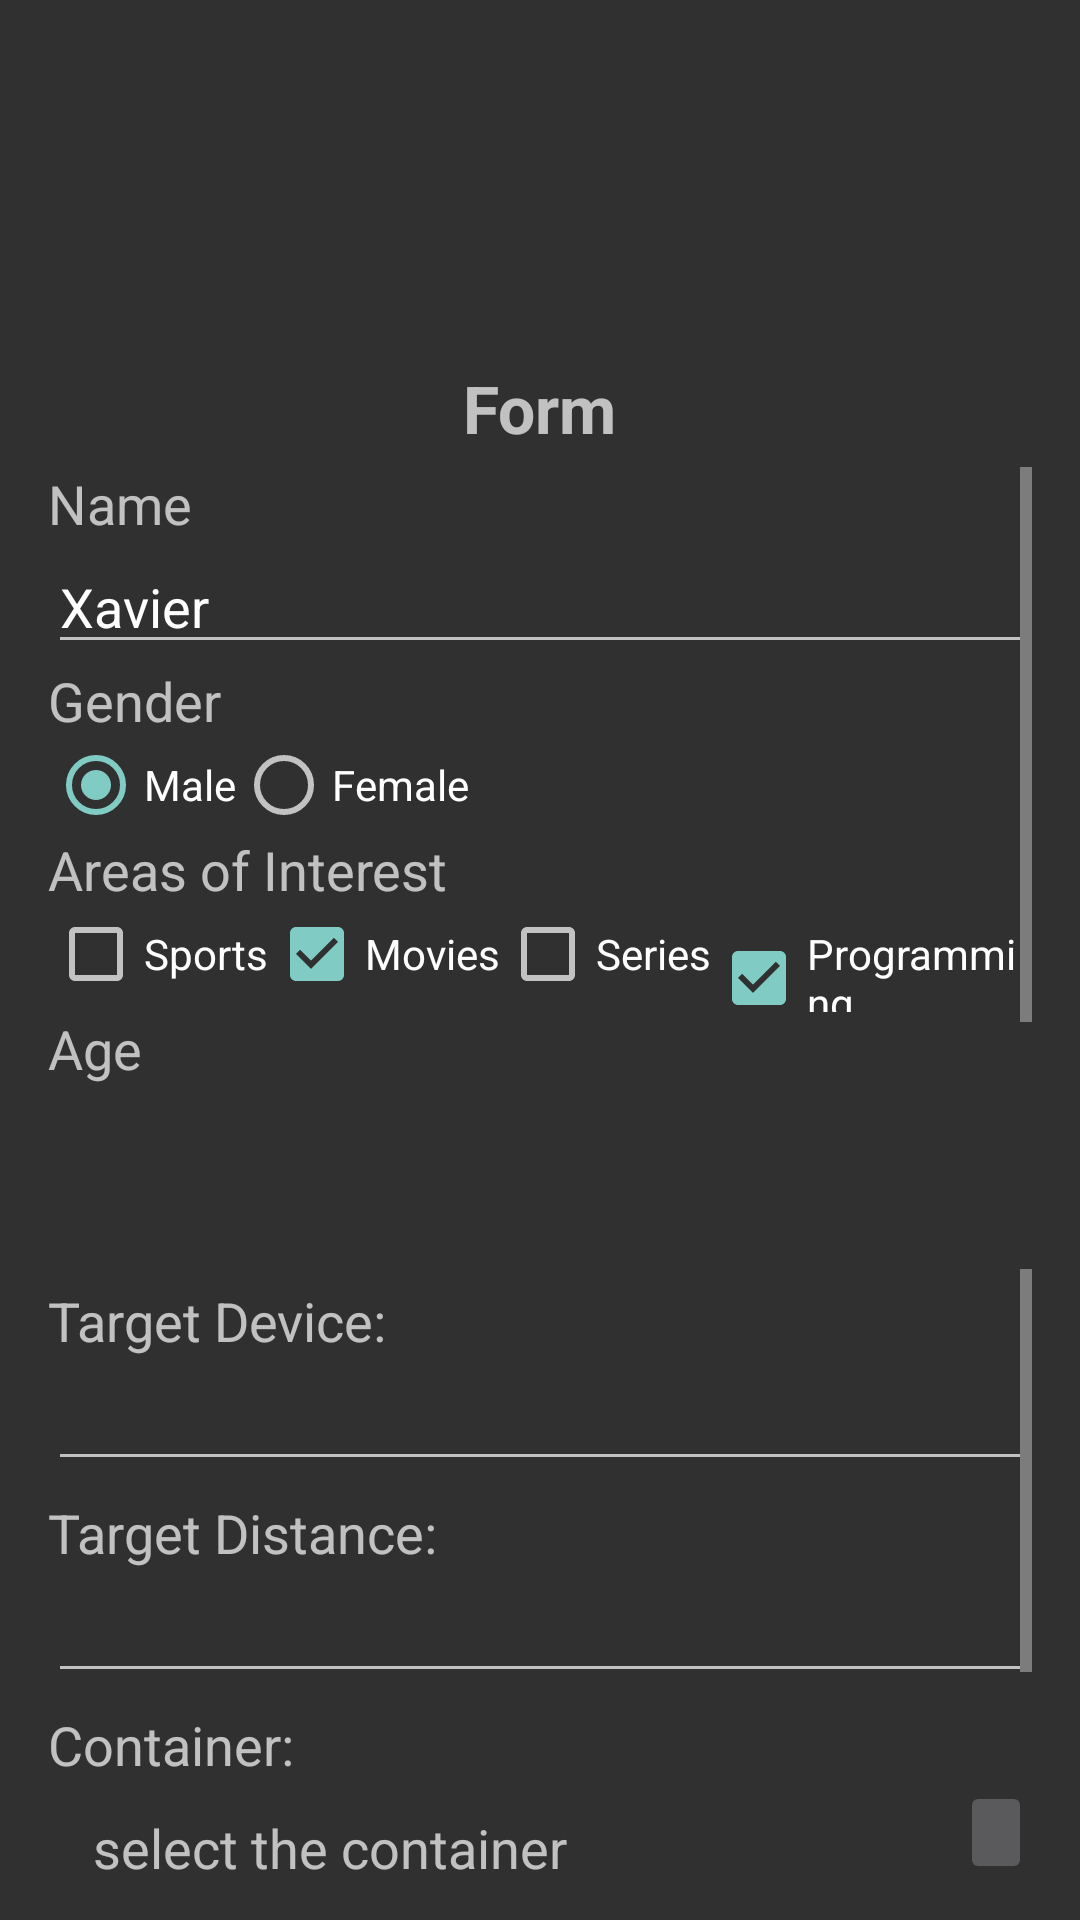

Here is an Android app screen rendered from its layout file. Give the layout XML and the strings, colors and styles it references.
<!-- AndroidManifest.xml: application theme Theme.AppCompat -->
<!-- res/layout/activity_main.xml -->
<?xml version="1.0" encoding="utf-8"?>
<LinearLayout xmlns:android="http://schemas.android.com/apk/res/android"
    xmlns:app="http://schemas.android.com/apk/res-auto"
    xmlns:tools="http://schemas.android.com/tools"
    android:layout_width="match_parent"
    android:layout_height="match_parent"
    android:paddingBottom="@dimen/activity_vertical_margin"
    android:paddingLeft="@dimen/activity_horizontal_margin"
    android:paddingRight="@dimen/activity_horizontal_margin"
    android:paddingTop="@dimen/activity_vertical_margin"
    android:layout_weight="10"
    android:orientation="vertical"
    tools:context=".MainActivity">

    <ScrollView
        android:layout_width="match_parent"
        android:layout_height="0dp"
        android:layout_weight="1.5"
        android:fillViewport="true"
        android:textColor="@android:color/white"
        android:id="@+id/scrollView">
    </ScrollView>
    <TextView
        android:id="@+id/textViewForm"
        android:text="Form"
        android:textSize="@dimen/text_size_large"
        android:padding="5dp"
        android:textStyle="bold"
        android:layout_gravity="center"
        android:layout_width="wrap_content"
        android:layout_height="wrap_content"/>
    <ScrollView
        android:id="@+id/scrollViewForm"
        android:layout_width="match_parent"
        android:layout_height="0dp"
        android:layout_weight="4"
        android:fillViewport="true"
        android:background="@drawable/form_border"
        android:textColor="@android:color/white">

        <LinearLayout
            android:id="@+id/form"
            android:layout_width="match_parent"
            android:layout_height="wrap_content"
            android:orientation="vertical">
            <TextView
                android:text="Name"
                android:textSize="@dimen/text_size_medium"
                android:layout_width="wrap_content"
                android:layout_height="wrap_content"/>
            <EditText
                android:id="@+id/editText"
                android:hint="Name"
                android:text="Xavier"
                android:layout_width="match_parent"
                android:layout_height="wrap_content"/>
            <TextView
                android:text="Gender"
                android:textSize="@dimen/text_size_medium"
                android:layout_width="wrap_content"
                android:layout_height="wrap_content"/>
            <RadioGroup
                android:id="@+id/rg"
                android:layout_width="fill_parent"
                android:layout_height="wrap_content"
                android:orientation="horizontal"
                >
                <RadioButton
                    android:id="@+id/radio1"
                    android:text="Male"
                    android:layout_width="wrap_content"
                    android:layout_height="wrap_content"
                    android:checked="true"/>
                <RadioButton
                    android:id="@+id/radio2"
                    android:text="Female"
                    android:layout_width="wrap_content"
                    android:layout_height="wrap_content"/>
            </RadioGroup>
            <TextView
                android:text="Areas of Interest"
                android:textSize="@dimen/text_size_medium"
                android:layout_width="wrap_content"
                android:layout_height="wrap_content"/>
            <LinearLayout
                android:layout_width="match_parent"
                android:layout_height="wrap_content"
                android:orientation="horizontal">
                <CheckBox
                    android:id="@+id/checkboxSports"
                    android:text="Sports"
                    android:layout_width="wrap_content"
                    android:layout_height="wrap_content"/>
                <CheckBox
                    android:id="@+id/checkboxMovies"
                    android:text="Movies"
                    android:layout_width="wrap_content"
                    android:layout_height="wrap_content"
                    android:checked="true"/>
                <CheckBox
                    android:id="@+id/checkboxSeries"
                    android:text="Series"
                    android:layout_width="wrap_content"
                    android:layout_height="wrap_content"/>
                <CheckBox
                    android:id="@+id/checkboxProgramming"
                    android:text="Programming"
                    android:layout_width="wrap_content"
                    android:layout_height="wrap_content"
                    android:checked="true"/>
            </LinearLayout>
            <TextView
                android:text="Age"
                android:textSize="@dimen/text_size_medium"
                android:layout_width="wrap_content"
                android:layout_height="wrap_content"/>
            <LinearLayout
                android:layout_width="match_parent"
                android:layout_height="wrap_content"
                android:orientation="horizontal">
                <NumberPicker
                    android:id="@+id/numberPickerAge"
                    android:layout_width="wrap_content"
                    android:layout_height="wrap_content"/>
            </LinearLayout>
        </LinearLayout>

    </ScrollView>

    <ScrollView
        android:layout_width="match_parent"
        android:layout_height="0dp"
        android:layout_weight="3"
        android:fillViewport="true">

        <LinearLayout
            android:layout_width="match_parent"
            android:layout_height="wrap_content"
            android:orientation="vertical">

            <TextView
                android:text="Target Device:"
                android:textSize="@dimen/text_size_medium"
                android:layout_width="match_parent"
                android:layout_height="wrap_content"
                android:paddingTop="5dp"/>

            <EditText
                android:id="@+id/editTextTargetDevice"
                android:layout_width="match_parent"
                android:layout_height="wrap_content"
                android:maxLines="1"
                android:inputType="text"/>

            <TextView
                android:text="Target Distance:"
                android:textSize="@dimen/text_size_medium"
                android:layout_width="match_parent"
                android:layout_height="wrap_content"
                android:paddingTop="5dp"/>

            <EditText
                android:id="@+id/editTextTargetDistance"
                android:layout_width="match_parent"
                android:layout_height="wrap_content"
                android:maxLines="1"
                android:inputType="text"/>

            <TextView
                android:text="Container:"
                android:textSize="@dimen/text_size_medium"
                android:layout_width="match_parent"
                android:layout_height="wrap_content"
                android:paddingTop="5dp"/>

            <LinearLayout
                android:layout_width="match_parent"
                android:layout_height="wrap_content"
                android:orientation="horizontal">

                <TextView
                    android:layout_width="wrap_content"
                    android:layout_height="match_parent"
                    android:layout_weight="0.2"
                    android:paddingTop="10dp"
                    android:text="select the container"
                    android:paddingLeft="15dp"
                    android:id="@+id/select_container"
                    android:textSize="@dimen/text_size_medium" />

                <ImageButton
                    android:layout_width="wrap_content"
                    android:layout_height="match_parent"
                    android:text="Add"
                    android:id="@+id/btn_add_container"
                    app:srcCompat="@drawable/ic_action_add" />
            </LinearLayout>

            <Button
                android:layout_width="match_parent"
                android:layout_height="0dp"
                android:layout_weight="0.2"
                android:text="Submit"
                android:id="@+id/btnSubmit"/>

            <Button
                android:layout_width="match_parent"
                android:layout_height="0dp"
                android:layout_weight="0.2"
                android:text="Start Scan"
                android:id="@+id/btn_scan"/>

        </LinearLayout>
    </ScrollView>
</LinearLayout>
<!-- resources referenced by this layout -->
<resources>
  <dimen name="activity_horizontal_margin">16dp</dimen>
  <dimen name="activity_vertical_margin">16dp</dimen>
  <dimen name="text_size_large">22sp</dimen>
  <dimen name="text_size_medium">18sp</dimen>
</resources>
